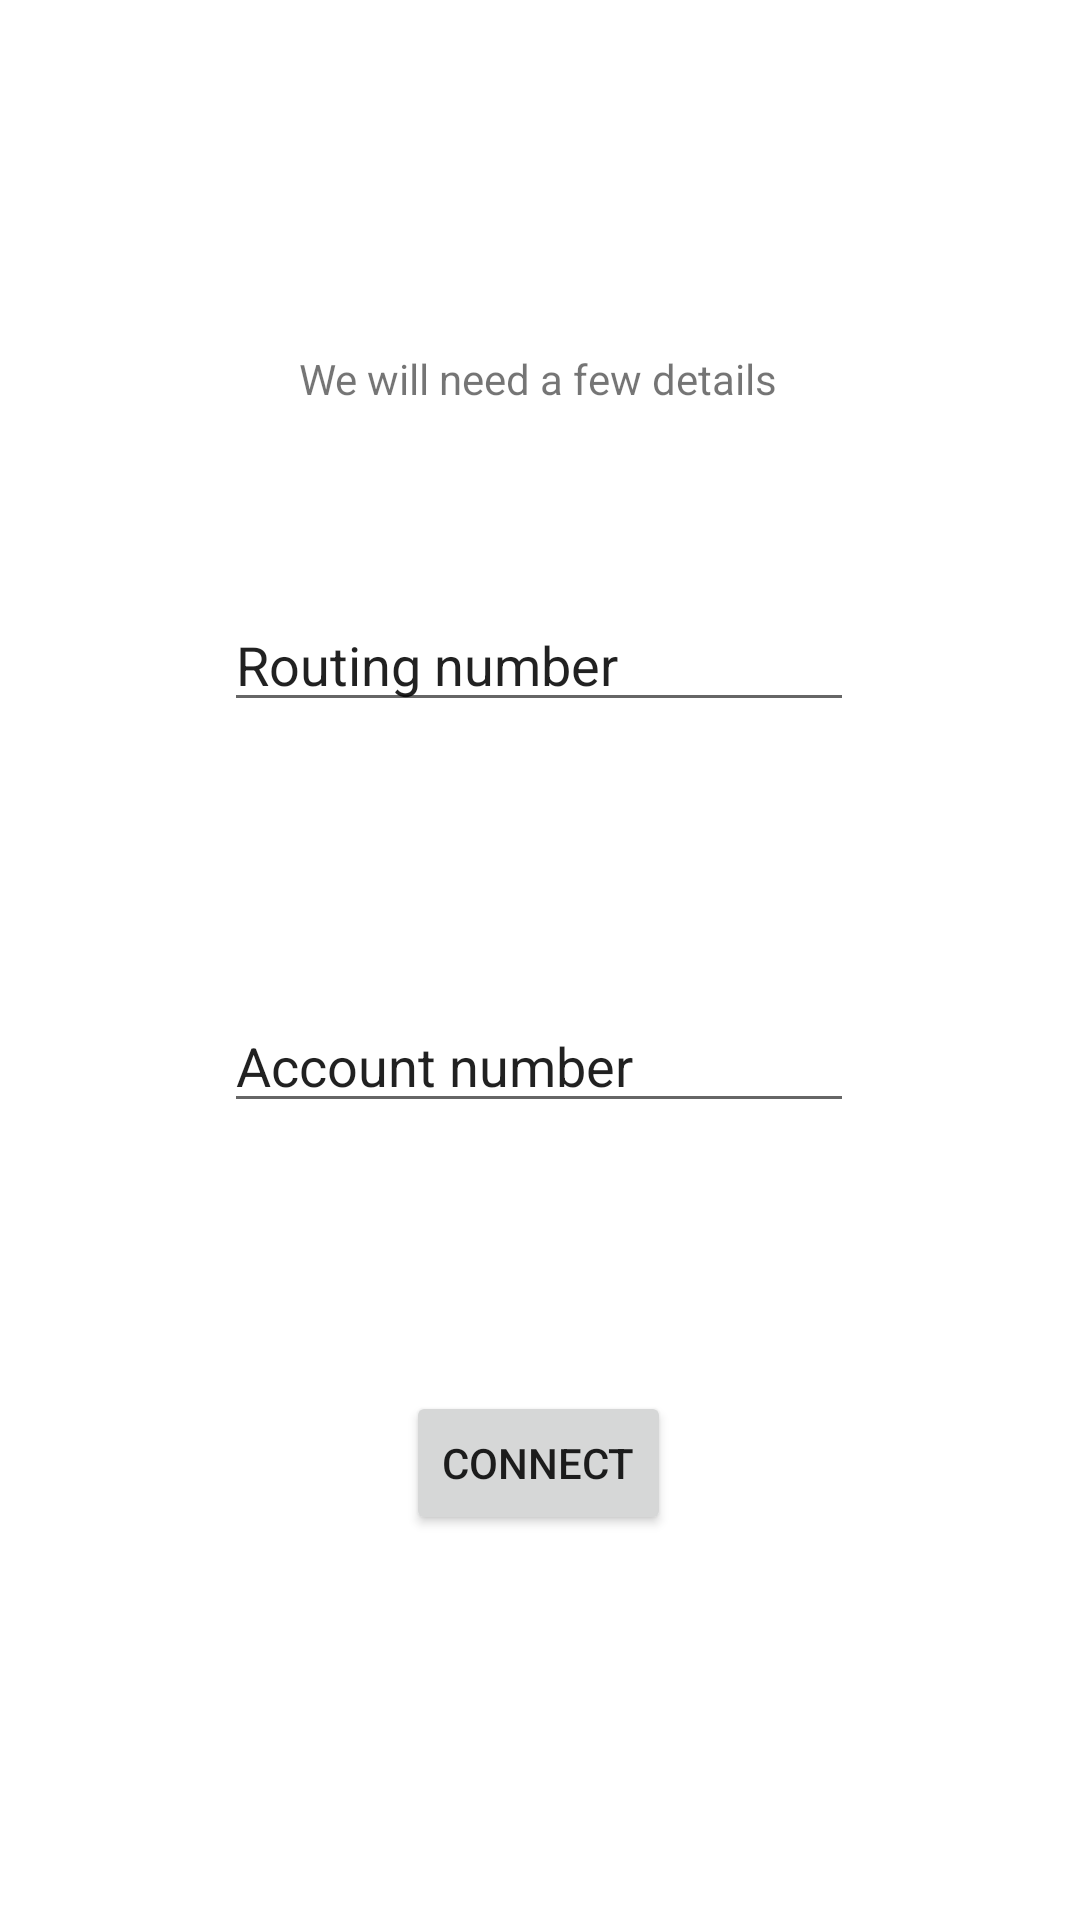

Here is an Android app screen rendered from its layout file. Give the layout XML and the strings, colors and styles it references.
<!-- AndroidManifest.xml: application theme Theme.SwanHack25 -->
<!-- res/layout/activity_manualbank.xml -->
<?xml version="1.0" encoding="utf-8"?>
<androidx.constraintlayout.widget.ConstraintLayout xmlns:android="http://schemas.android.com/apk/res/android"
    xmlns:app="http://schemas.android.com/apk/res-auto"
    xmlns:tools="http://schemas.android.com/tools"
    android:layout_width="match_parent"
    android:layout_height="match_parent">

    <TextView
        android:id="@+id/textView8"
        android:layout_width="wrap_content"
        android:layout_height="wrap_content"
        android:layout_marginTop="116dp"
        android:text="We will need a few details"
        app:layout_constraintBottom_toTopOf="@+id/editTextText"
        app:layout_constraintEnd_toEndOf="parent"
        app:layout_constraintHorizontal_bias="0.497"
        app:layout_constraintStart_toStartOf="parent"
        app:layout_constraintTop_toTopOf="parent"
        app:layout_constraintVertical_bias="0.01" />

    <EditText
        android:id="@+id/editTextText"
        android:layout_width="wrap_content"
        android:layout_height="wrap_content"
        android:ems="10"
        android:inputType="number"
        android:text="Routing number"
        app:layout_constraintBottom_toBottomOf="parent"
        app:layout_constraintEnd_toEndOf="parent"
        app:layout_constraintHorizontal_bias="0.497"
        app:layout_constraintStart_toStartOf="parent"
        app:layout_constraintTop_toTopOf="parent"
        app:layout_constraintVertical_bias="0.333" />

    <EditText
        android:id="@+id/editTextText2"
        android:layout_width="wrap_content"
        android:layout_height="wrap_content"
        android:ems="10"
        android:inputType="number"
        android:text="Account number"
        app:layout_constraintBottom_toBottomOf="parent"
        app:layout_constraintEnd_toEndOf="parent"
        app:layout_constraintHorizontal_bias="0.497"
        app:layout_constraintStart_toStartOf="parent"
        app:layout_constraintTop_toTopOf="parent"
        app:layout_constraintVertical_bias="0.556" />

    <Button
        android:id="@+id/connect"
        android:layout_width="wrap_content"
        android:layout_height="wrap_content"
        android:text="Connect"
        app:layout_constraintBottom_toBottomOf="parent"
        app:layout_constraintEnd_toEndOf="parent"
        app:layout_constraintHorizontal_bias="0.498"
        app:layout_constraintStart_toStartOf="parent"
        app:layout_constraintTop_toTopOf="parent"
        app:layout_constraintVertical_bias="0.783" />
</androidx.constraintlayout.widget.ConstraintLayout>
<!-- resources referenced by this layout -->
<resources>
  <style name="Theme.SwanHack25" parent="Theme.MaterialComponents.DayNight.NoActionBar">
          <item name="android:windowNoTitle">true</item>
          <item name="android:windowActionBar">false</item>
          
          <item name="colorPrimary">@color/green</item>
          <item name="colorPrimaryVariant">@color/purple_700</item>
          <item name="colorOnPrimary">@color/white</item>
          
          <item name="colorSecondary">@color/teal_200</item>
          <item name="colorSecondaryVariant">@color/teal_700</item>
          <item name="colorOnSecondary">@color/black</item>
          
          <item name="android:statusBarColor">?attr/colorPrimaryVariant</item>
          
      </style>
  <color name="green">#11D52E</color>
  <color name="purple_700">#FF3700B3</color>
  <color name="white">#FFFFFFFF</color>
  <color name="teal_200">#FF03DAC5</color>
  <color name="teal_700">#FF018786</color>
  <color name="black">#FF000000</color>
</resources>
